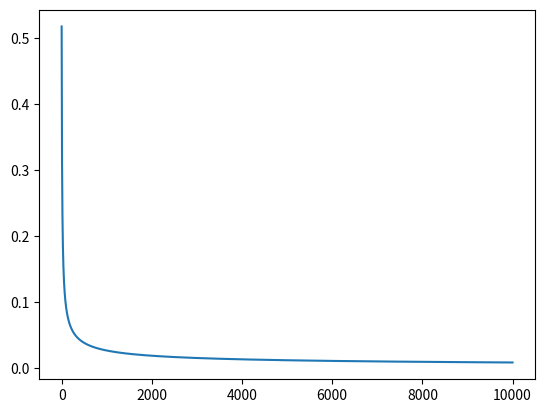

This figure's Python source: (Note: this script raises an exception after producing the figure.)
import numpy as np
import matplotlib.pyplot as plt
import matplotlib.animation as animation


class NeuralNetwork():

    def __init__(self):
        np.random.seed(1)
        self.error_data = []
        self.synaptic_weights = 2 * np.random.random((3, 1)) - 1

    def sigmoid(self, x):
        return 1 / (1 + np.exp(-x))

    def sigmoid_derivative(self, x):
        return x * (1 - x)

    def plot_MAE(self, epochs, mae):

        fig, ax = plt.subplots()
        ax.plot(np.arange(0.0, epochs, 1), mae)

        plt.show()

    def train(self, training_inputs, training_outputs, epochs=10000,
            plot=True):

        for epoch in range(epochs):

            output = self.think(training_inputs)

            error = training_outputs - output
            self.error_data.append(error)

            adjustments = np.dot(training_inputs.T, error \
                                * self.sigmoid_derivative(output))
            self.synaptic_weights += adjustments

        absolute_errors = [abs(ele) for ele in self.error_data]

        mean_absolute_error = [np.mean(err) for err in absolute_errors]

        if plot:
            self.plot_MAE(epochs, mean_absolute_error)

    def think(self, inputs):

        inputs = inputs.astype(float)
        output = self.sigmoid(np.dot(inputs, self.synaptic_weights))

        return output


if __name__ == "__main__":

    neural_network = NeuralNetwork()

    print("Random synaptic weights: ")
    print(neural_network.synaptic_weights)

    training_inputs = np.array([[0,0,1],
                                [1,1,1],
                                [1,0,1],
                                [0,1,1]])

    training_outputs = np.array([[0,1,1,0]]).T

    neural_network.train(training_inputs, training_outputs, epochs=10000,
            plot=True)

    print("Synaptic weights after training: ")
    print(neural_network.synaptic_weights)

    A = str(input("Input 1: "))
    B = str(input("Input 2: "))
    C = str(input("Input 3: "))

    print("New situation: input data = ", A, B, C)
    print("Output data: ")
    print(neural_network.think(np.array([A, B, C])))
